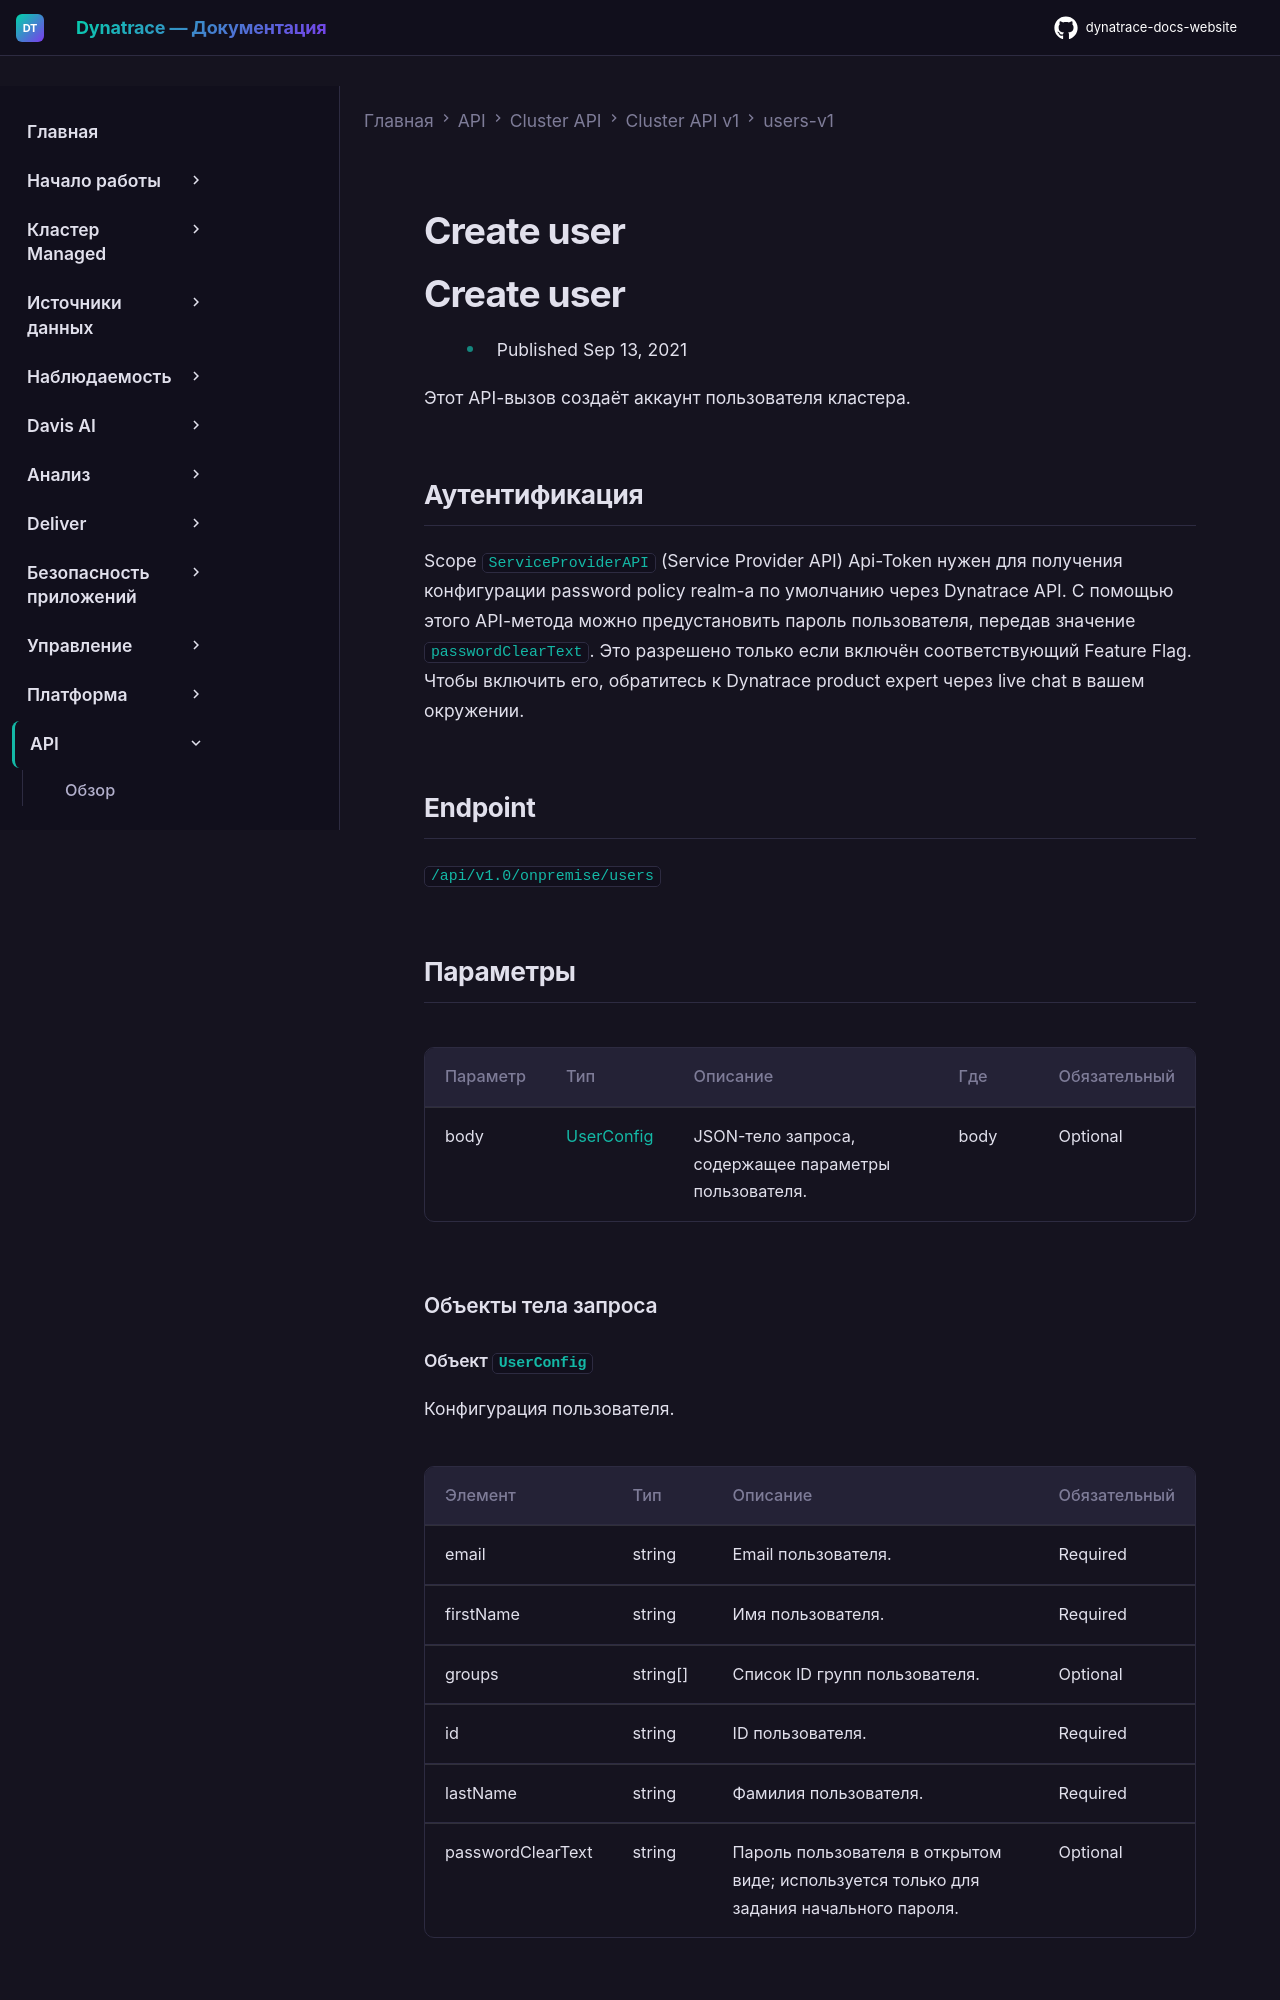

repository: Yerkebulan-Ardabayev/dynatrace-docs-website · page: managed-ru/dynatrace-api/cluster-api/cluster-api-v1/users-v1/post-create-user/index.html · generator: mkdocs

---
title: Create user
source: https://docs.dynatrace.com/managed/dynatrace-api/cluster-api/cluster-api-v1/users-v1/post-create-user
scraped: 2026-05-12T12:13:01.851525
---

# Create user

# Create user

* Published Sep 13, 2021

Этот API-вызов создаёт аккаунт пользователя кластера.

## Аутентификация

Scope `ServiceProviderAPI` (Service Provider API) Api-Token нужен для получения конфигурации password policy realm-а по умолчанию через Dynatrace API. С помощью этого API-метода можно предустановить пароль пользователя, передав значение `passwordClearText`. Это разрешено только если включён соответствующий Feature Flag. Чтобы включить его, обратитесь к Dynatrace product expert через live chat в вашем окружении.

## Endpoint

`/api/v1.0/onpremise/users`

## Параметры

| Параметр | Тип | Описание | Где | Обязательный |
| --- | --- | --- | --- | --- |
| body | [UserConfig](#openapi-definition-UserConfig) | JSON-тело запроса, содержащее параметры пользователя. | body | Optional |

### Объекты тела запроса
